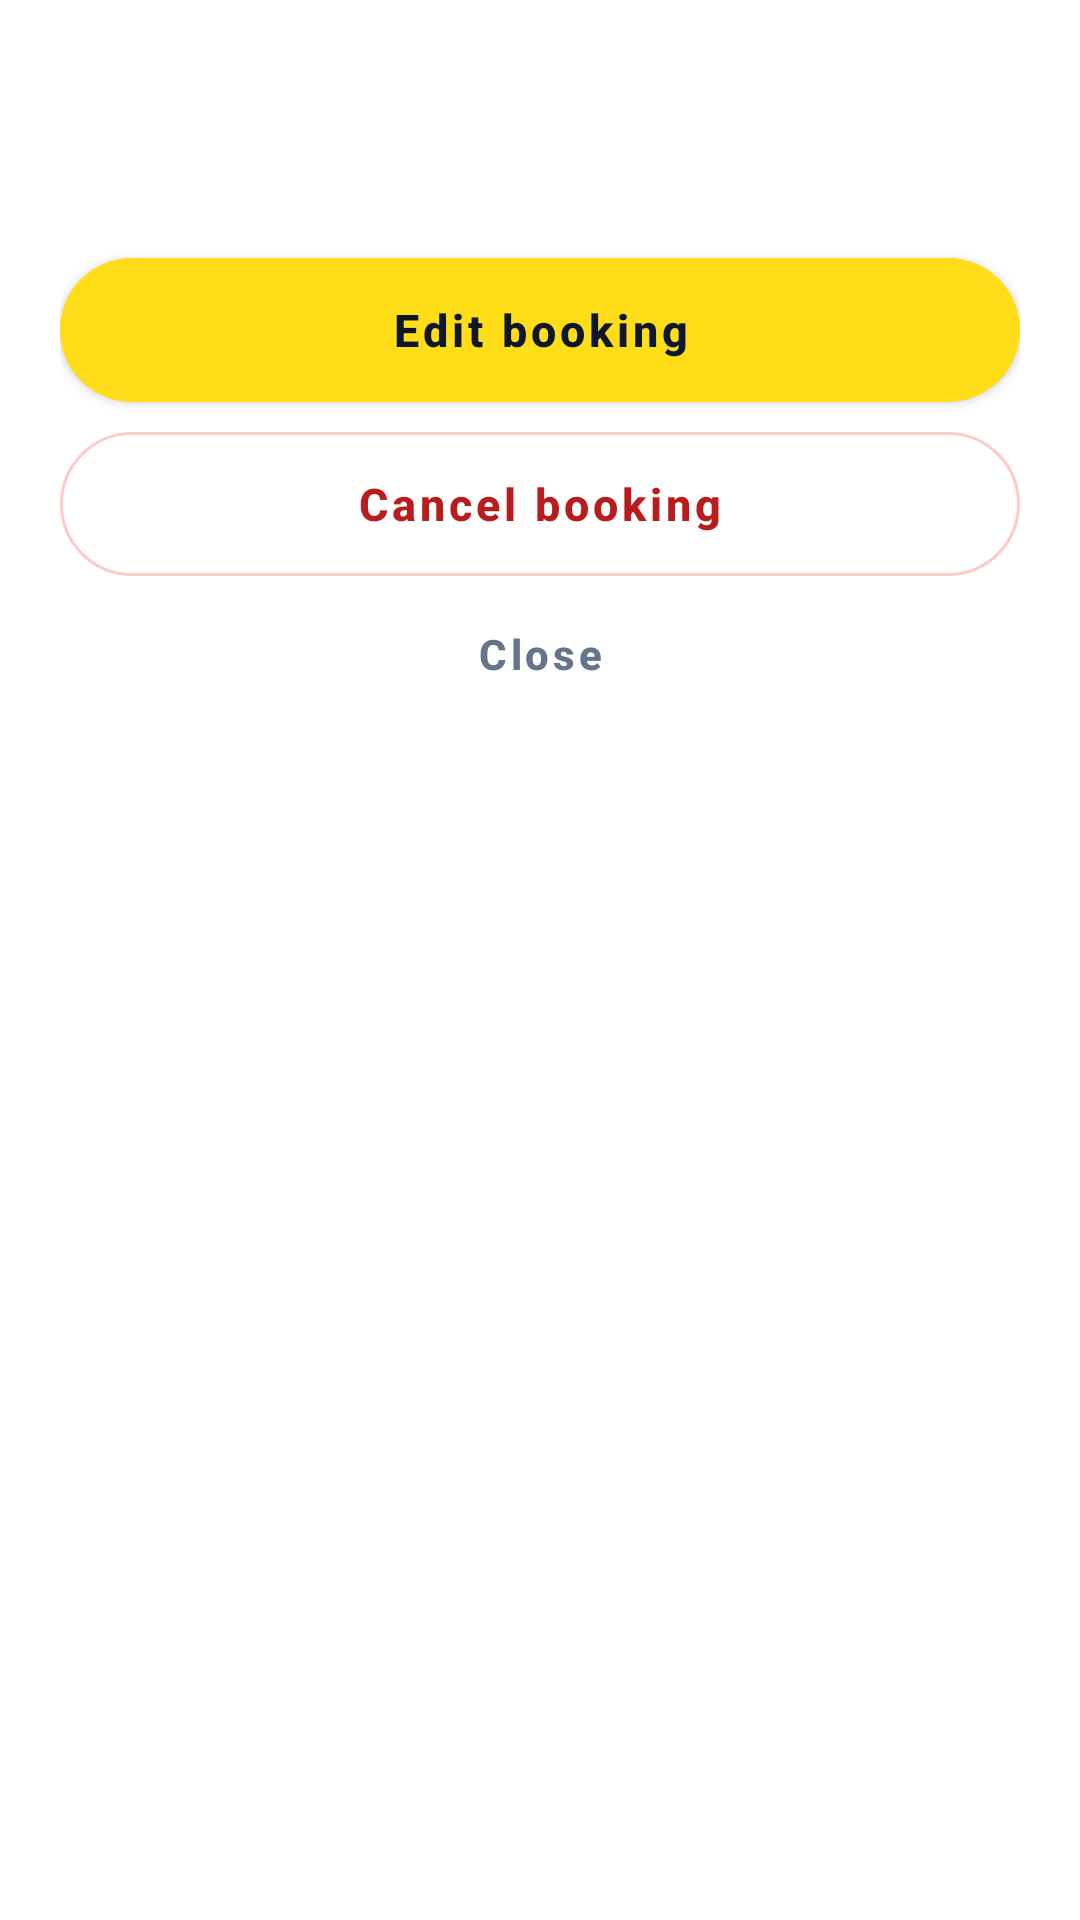

Produce the Android XML layout that renders to this screen, including the resource entries it uses.
<!-- AndroidManifest.xml: application theme Theme.SolarGrid -->
<!-- res/layout/dialog_booking_actions.xml -->
<?xml version="1.0" encoding="utf-8"?>
<com.google.android.material.card.MaterialCardView xmlns:android="http://schemas.android.com/apk/res/android"
    xmlns:app="http://schemas.android.com/apk/res-auto"
    android:layout_width="match_parent"
    android:layout_height="wrap_content"
    app:cardBackgroundColor="@color/white"
    app:cardCornerRadius="28dp"
    app:cardElevation="0dp"
    app:strokeWidth="0dp">

    <LinearLayout
        android:layout_width="match_parent"
        android:layout_height="wrap_content"
        android:orientation="vertical"
        android:padding="20dp">

        <TextView
            android:id="@+id/tvActionTitle"
            android:layout_width="match_parent"
            android:layout_height="wrap_content"
            android:gravity="center"
            android:textColor="@color/slate_900"
            android:textSize="18sp"
            android:textStyle="bold" />

        <TextView
            android:id="@+id/tvActionWhen"
            android:layout_width="match_parent"
            android:layout_height="wrap_content"
            android:layout_marginTop="6dp"
            android:layout_marginBottom="18dp"
            android:gravity="center"
            android:textColor="@color/slate_500"
            android:textSize="13sp" />

        <com.google.android.material.button.MaterialButton
            android:id="@+id/btnEditBooking"
            android:layout_width="match_parent"
            android:layout_height="48dp"
            android:insetTop="0dp"
            android:insetBottom="0dp"
            android:text="@string/booking_action_edit"
            android:textAllCaps="false"
            android:textColor="@color/slate_900"
            android:textSize="15sp"
            android:textStyle="bold"
            app:backgroundTint="@color/solarix_header"
            app:cornerRadius="999dp" />

        <com.google.android.material.button.MaterialButton
            android:id="@+id/btnCancelBooking"
            style="@style/Widget.MaterialComponents.Button.OutlinedButton"
            android:layout_width="match_parent"
            android:layout_height="48dp"
            android:layout_marginTop="10dp"
            android:insetTop="0dp"
            android:insetBottom="0dp"
            android:text="@string/booking_action_cancel"
            android:textAllCaps="false"
            android:textColor="#B91C1C"
            android:textSize="15sp"
            android:textStyle="bold"
            app:cornerRadius="999dp"
            app:strokeColor="#FECACA"
            app:strokeWidth="1dp" />

        <com.google.android.material.button.MaterialButton
            android:id="@+id/btnCloseActions"
            style="@style/Widget.MaterialComponents.Button.TextButton"
            android:layout_width="match_parent"
            android:layout_height="44dp"
            android:layout_marginTop="4dp"
            android:insetTop="0dp"
            android:insetBottom="0dp"
            android:text="@string/booking_dialog_close"
            android:textAllCaps="false"
            android:textColor="@color/slate_500"
            android:textSize="14sp"
            android:textStyle="bold" />
    </LinearLayout>
</com.google.android.material.card.MaterialCardView>
<!-- resources referenced by this layout -->
<resources>
  <color name="slate_500">#64748B</color>
  <color name="slate_900">#0F172A</color>
  <color name="solarix_header">#FFDD19</color>
  <color name="white">#FFFFFFFF</color>
  <string name="booking_action_cancel">Cancel booking</string>
  <string name="booking_action_edit">Edit booking</string>
  <string name="booking_dialog_close">Close</string>
  <style name="Theme.SolarGrid" parent="Theme.MaterialComponents.Light.NoActionBar">
          <item name="colorPrimary">@color/solar_yellow</item>
          <item name="colorPrimaryVariant">@color/solar_yellow_dark</item>
          <item name="colorOnPrimary">@color/dashboard_text</item>
          <item name="colorSecondary">@color/solar_yellow</item>
          <item name="colorOnSecondary">@color/dashboard_text</item>
          <item name="android:statusBarColor">@color/solarix_header</item>
          <item name="android:windowLightStatusBar">true</item>
          <item name="android:navigationBarColor">@android:color/transparent</item>
      </style>
  <color name="solar_yellow">#F5AD00</color>
  <color name="solar_yellow_dark">#D99400</color>
  <color name="dashboard_text">#1C1914</color>
</resources>
